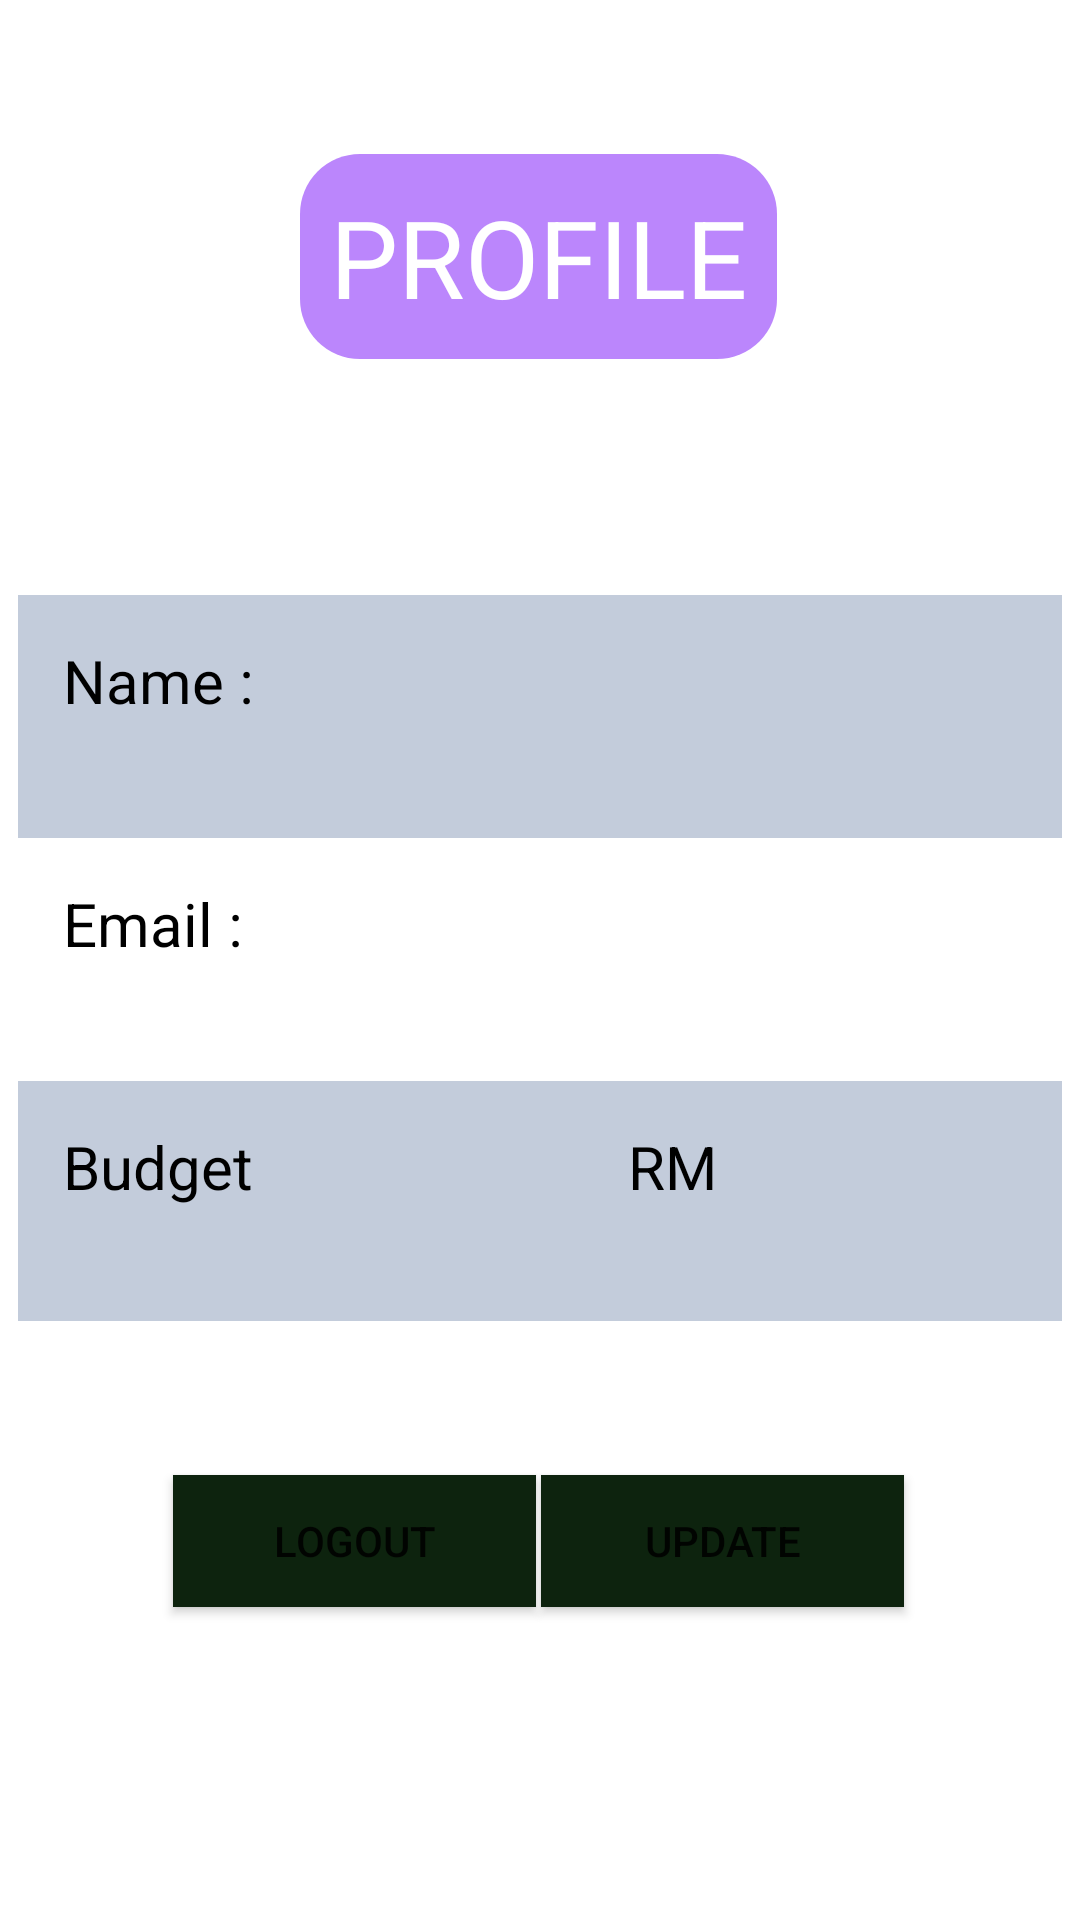

Write the Android layout XML for this screen, with the resource values it uses.
<!-- AndroidManifest.xml: application theme Theme.MySpendingTracker -->
<!-- res/layout/fragment_fourth.xml -->
<?xml version="1.0" encoding="utf-8"?>
<FrameLayout xmlns:android="http://schemas.android.com/apk/res/android"
    xmlns:app="http://schemas.android.com/apk/res-auto"
    xmlns:tools="http://schemas.android.com/tools"
    android:id="@+id/frameAccount"
    android:layout_width="match_parent"
    android:layout_height="match_parent"
    tools:context=".FourthFragment">

    <androidx.constraintlayout.widget.ConstraintLayout
        android:layout_width="match_parent"
        android:layout_height="match_parent">

        <TextView
            android:id="@+id/textView5"
            android:layout_width="wrap_content"
            android:layout_height="wrap_content"
            android:background="@drawable/button_bg"
            android:padding="10dp"
            android:text="PROFILE"
            android:textColor="@color/white"
            android:textSize="36sp"
            app:layout_constraintBottom_toBottomOf="parent"
            app:layout_constraintEnd_toEndOf="parent"
            app:layout_constraintHorizontal_bias="0.498"
            app:layout_constraintStart_toStartOf="parent"
            app:layout_constraintTop_toTopOf="parent"
            app:layout_constraintVertical_bias="0.09" />

        <Button
            android:id="@+id/updateProfile"
            android:layout_width="121dp"
            android:layout_height="44dp"
            android:background="#0D230E"
            android:text="Update"
            app:iconTint="#67A56A"
            app:layout_constraintBottom_toBottomOf="parent"
            app:layout_constraintEnd_toEndOf="parent"
            app:layout_constraintHorizontal_bias="0.755"
            app:layout_constraintStart_toStartOf="parent"
            app:layout_constraintTop_toTopOf="parent"
            app:layout_constraintVertical_bias="0.825"
            app:rippleColor="#67A56A" />

        <Button
            android:id="@+id/logout"
            android:layout_width="121dp"
            android:layout_height="44dp"
            android:background="#0D230E"
            android:text="Logout"
            app:iconTint="#67A56A"
            app:layout_constraintBottom_toBottomOf="parent"
            app:layout_constraintEnd_toEndOf="parent"
            app:layout_constraintHorizontal_bias="0.241"
            app:layout_constraintStart_toStartOf="parent"
            app:layout_constraintTop_toTopOf="parent"
            app:layout_constraintVertical_bias="0.825"
            app:rippleColor="#67A56A" />

        <TableLayout
            android:layout_width="348dp"
            android:layout_height="242dp"
            android:background="@color/white"

            app:layout_constraintBottom_toBottomOf="parent"
            app:layout_constraintEnd_toEndOf="parent"
            app:layout_constraintHorizontal_bias="0.496"
            app:layout_constraintStart_toStartOf="parent"
            app:layout_constraintTop_toTopOf="parent"
            app:layout_constraintVertical_bias="0.498">

            <TableRow
                android:layout_width="match_parent"
                android:layout_height="match_parent"
                android:background="#c3ccdb">

                <TextView
                    android:layout_width="wrap_content"
                    android:layout_height="81dp"
                    android:layout_weight="1"
                    android:textColor="#000"
                    android:text="Name :"
                    android:padding="15dp"
                    android:textSize="20sp" />

                <TextView
                    android:id="@+id/profileName"
                    android:layout_width="wrap_content"
                    android:layout_height="81dp"
                    android:layout_weight="1"
                    android:text=""
                    android:textColor="#000"
                    android:textSize="20sp" />
            </TableRow>

            <TableRow
                android:layout_width="match_parent"
                android:layout_height="match_parent">

                <TextView
                    android:layout_width="wrap_content"
                    android:layout_height="81dp"
                    android:layout_weight="1"
                    android:textColor="#000"
                    android:text="Email :"
                    android:padding="15dp"
                    android:textSize="20sp" />

                <TextView
                    android:id="@+id/profileEmail"
                    android:layout_width="wrap_content"
                    android:layout_weight="1"
                    android:textColor="#000"

                    android:textSize="20sp" />
            </TableRow>

            <TableRow
                android:layout_width="match_parent"
                android:layout_height="match_parent"
                android:background="#c3ccdb">

                <TextView
                    android:layout_width="wrap_content"
                    android:layout_height="81dp"
                    android:layout_weight="1"
                    android:text="Budget"
                    android:padding="15dp"
                    android:textColor="#000"
                    android:textSize="20sp" />

                <TextView
                    android:id="@+id/profileBudget"
                    android:layout_width="wrap_content"
                    android:layout_height="81dp"
                    android:layout_weight="1"
                    android:text="RM "
                    android:padding="15dp"

                    android:textColor="#000"
                    android:textSize="20sp" />
            </TableRow>

            <TableRow
                android:layout_width="match_parent"
                android:layout_height="match_parent" />
        </TableLayout>
    </androidx.constraintlayout.widget.ConstraintLayout>
</FrameLayout>
<!-- resources referenced by this layout -->
<resources>
  <!-- drawable button_bg (drawable) -->
  <?xml version="1.0" encoding="utf-8"?>
  <shape xmlns:android="http://schemas.android.com/apk/res/android">
  
      <corners android:radius="20dp"/>
      <solid android:color="#FFBB86FC"/>
  
  </shape>
  <style name="Theme.MySpendingTracker" parent="Theme.MaterialComponents.DayNight.DarkActionBar">
          
          <item name="colorPrimary">@color/purple_500</item>
          <item name="colorPrimaryVariant">@color/purple_700</item>
          <item name="colorOnPrimary">@color/white</item>
          
          <item name="colorSecondary">@color/teal_200</item>
          <item name="colorSecondaryVariant">@color/teal_700</item>
          <item name="colorOnSecondary">@color/black</item>
          
          <item name="android:statusBarColor" tools:targetApi="l">?attr/colorPrimaryVariant</item>
          
      </style>
  <!-- not gathered from this repository: default colours our renderer supplied (Android Studio template values) -->
  <color name="purple_500">#FF6200EE</color>
  <color name="purple_700">#FF3700B3</color>
  <color name="teal_200">#FF03DAC5</color>
  <color name="teal_700">#FF018786</color>
  <color name="black">#FF000000</color>
  <color name="white">#FFFFFFFF</color>
</resources>
